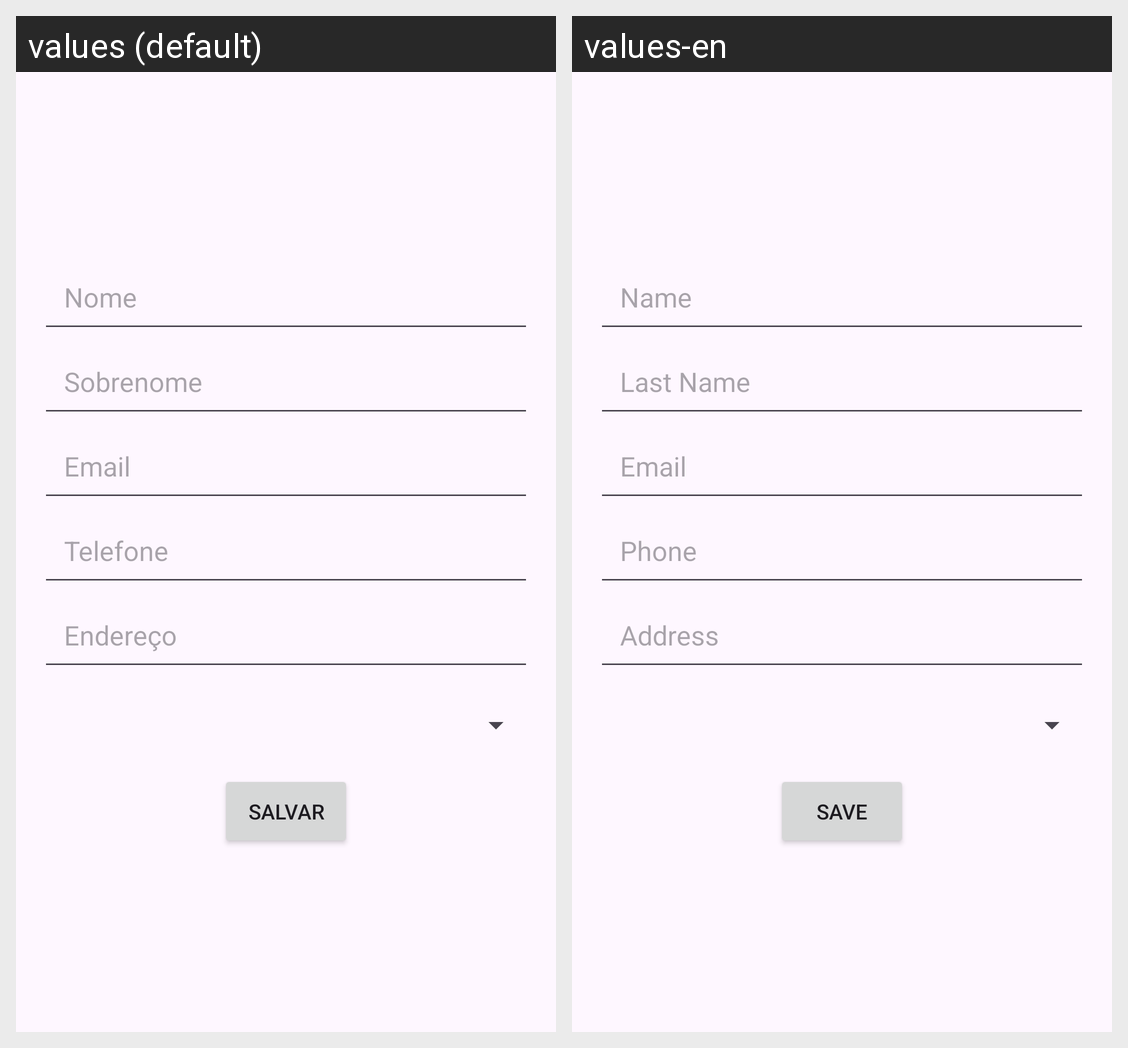

Locale-by-locale string values for the Android screen shown in this grid:
Android screen res/layout/fragment_cadastro.xml rendered under 2 locales, left to right: values (default), values-en. Device: Nexus 5 (rendered at 1080×1920; each locale shown at half size, 540×960, under a caption strip naming it); theme Theme.Checkpoint2.
Strings drawn on this screen, with the default value and each locale's value (text and hints the layout hard-codes, and strings that could not be matched under every locale, appear in the picture but are not listed):

nome
  values: Nome
  values-en: Name

sobrenome
  values: Sobrenome
  values-en: Last Name

email
  values: Email
  values-en: Email

telefone
  values: Telefone
  values-en: Phone

endereco
  values: Endereço
  values-en: Address

salvar
  values: Salvar
  values-en: Save
